Dataset: my_dataset (GitHub, Rajgohel2908/pytorch). Classes: phone, wallet.

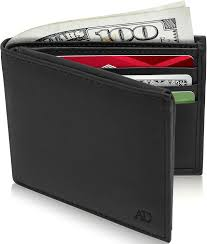
Label: wallet

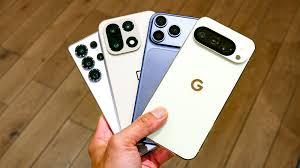
Label: phone

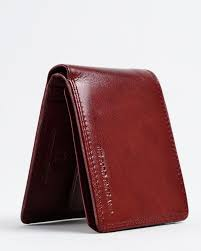
Label: wallet

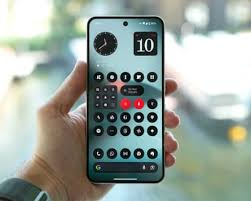
Label: phone

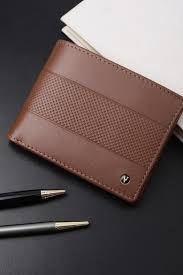
Label: wallet

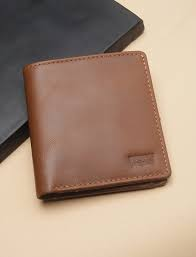
Label: wallet
